Run: headless pygame with SDL's dummy video driver; simulated clock (each Clock.tick advances the game by its frame time, no real sleeping); random seed 0; keys injected as events and as key.get_pressed() state; no mouse input.
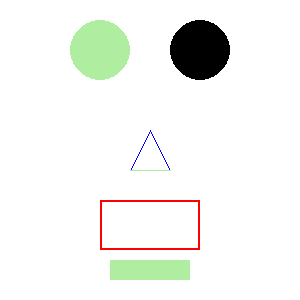
Frame 1 of 4 · flips 1–60 · no input
Frame 2 of 4 · flips 61–180 · tapped SPACE, RETURN · held RIGHT (→), D · screen unchanged from frame 1, image omitted
Frame 3 of 4 · flips 181–300 · held DOWN (↓), S · screen unchanged from frame 2, image omitted
Frame 4 of 4 · flips 301–420 · held LEFT (←), A, UP (↑), W · screen unchanged from frame 3, image omitted

The pygame program that drew these frames:

# Pygame Tutorial Assignment
# Tutorial url: https://coderslegacy.com/python/python-pygame-tutorial/
# LAP WS 2020-2021, Week 3
# Group: AriaRay Brown, Ben Posner, Susann Boy

import pygame, sys
from pygame.locals import *

# Initialize program
pygame.init()

# Create color objects
BLACK = pygame.Color(0, 0, 0)       # Black
WHITE = pygame.Color(255, 255, 255) # White
GREY = pygame.Color(128, 128, 128)  # Grey
RED = pygame.Color(255, 0, 0)       # Red
BLUE  = (0, 0, 255)                 # Blue - "pygame.Color" is redundant?
GREEN = (175, 237, 161)             # Green

# Choose frames per second
FPS = 60 # aim for a value between 30-60
clock_object = pygame.time.Clock()

# Setup a 300x300 pixel display with caption
DISPLAYSURF = pygame.display.set_mode((300,300))
DISPLAYSURF.fill(WHITE)
pygame.display.set_caption("Example")

# Create lines and shapes on display
# Note: pygame.draw.rect() takes a tuple of 4 values
#     ( x-coordinate of upper left corner of rectangle,
#       y-coordinate of upper left corner of rectangle,
#       width of rectangle in pixels,
#       height of rectangle in pixels )
pygame.draw.line(DISPLAYSURF, BLUE, (150,130), (130,170))
pygame.draw.line(DISPLAYSURF, BLUE, (150,130), (170,170))
pygame.draw.line(DISPLAYSURF, GREEN, (130,170), (170,170))
pygame.draw.circle(DISPLAYSURF, GREEN, (100,50), 30)
pygame.draw.circle(DISPLAYSURF, BLACK, (200,50), 30)
pygame.draw.rect(DISPLAYSURF, RED, (100, 200, 100, 50), 2)
pygame.draw.rect(DISPLAYSURF, GREEN, (110, 260, 80, 20), 0)

# Game loop begins
while True:
      # Code
      # Code
      #.
      #.
      pygame.display.update()
      for event in pygame.event.get():
            if event.type == QUIT:
                  pygame.quit()
                  sys.exit()

      clock_object.tick(FPS) # game loop will execute this many FPS
